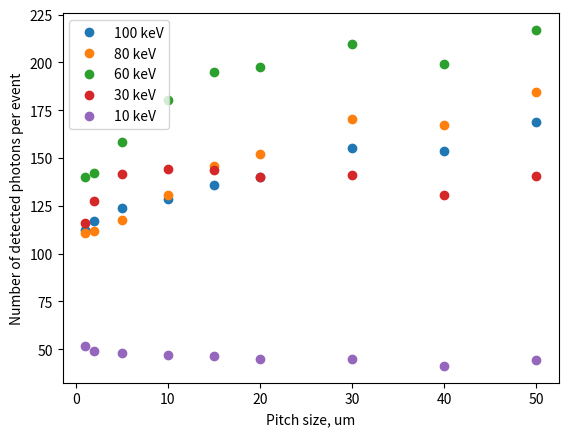

Reproduce this figure in Python.
import matplotlib.pyplot as plt
import numpy as np

number_of_events = 100000

nphot_10_kev = np.array([5171712.0, 4919544.0, 4809061.0, 4706052.0, 4618759.0, 4477006.0, 4466023.0, 4122746.0, 4423223.0])
nphot_30_kev = np.array([11598779.0, 12752304.0, 14182120.0, 14399635.0, 14362288.0, 13999357.0, 14091649.0, 13085017.0, 14032113.0])
nphot_60_kev = np.array([13979285.0, 14204623.0, 15855249.0, 18039649.0, 19500993.0, 19752467.0, 20974640.0, 19928461.0, 21695860.0])
nphot_80_kev = np.array([11093771.0,11160674.0,11780025.0,13075715.0,14592001.0,15222594.0,17056313.0,16704710.0,18444453.0])
nphot_100_kev = np.array([11249313.0,11696089.0,12359021.0,12871313.0,13602501.0,13979929.0,15502105.0,15352125.0,16890650.0])

pitch_size = [1,2,5,10,15,20,30,40,50]

plt.plot(pitch_size, nphot_100_kev/number_of_events, "o", label = "100 keV")
plt.plot(pitch_size, nphot_80_kev/number_of_events, "o", label = "80 keV")
plt.plot(pitch_size, nphot_60_kev/number_of_events, "o", label = "60 keV")
plt.plot(pitch_size, nphot_30_kev/number_of_events, "o", label = "30 keV")
plt.plot(pitch_size, nphot_10_kev/number_of_events, "o", label = "10 keV")


plt.xlabel("Pitch size, um")
plt.ylabel("Number of detected photons per event")

plt.legend()
plt.show()